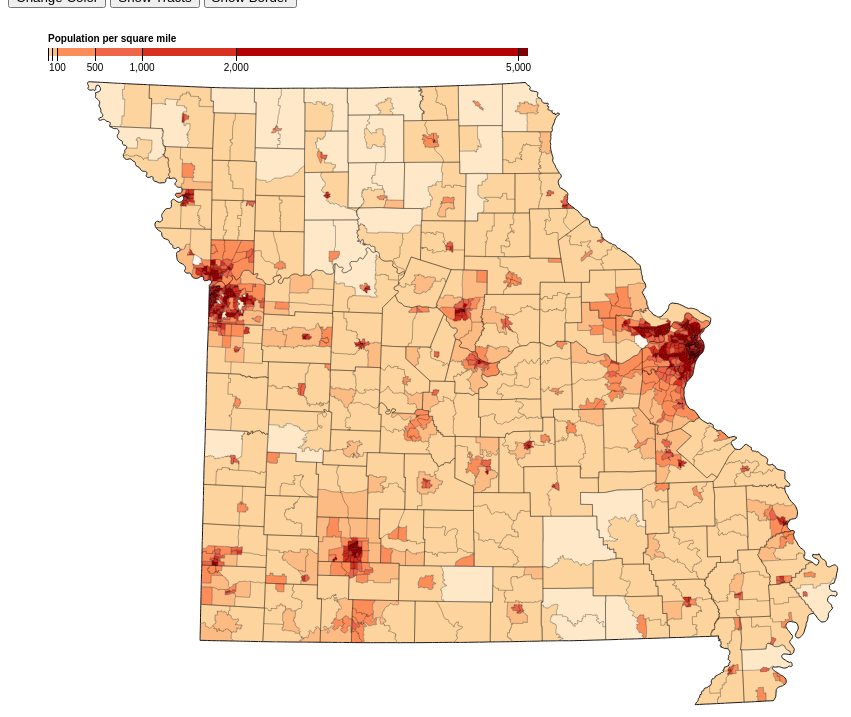
D3 v3 page, settled after 480 driven frames (8 s of simulated time); the page loaded 1 data file(s).



var width = 960,
    height = 800;

var formatNumber = d3.format(",d");

var projection = d3.geo.albers()
    .center([0, 30])
    .rotate([93, 0])
    .parallels([50, 60])
    .scale(8000)    //size of the map
    .translate([width / 2 - 100, height / 2 + 1100]); //repositioning the map
    
var path = d3.geo.path()
    .projection(projection);
    
var color = d3.scale.threshold()
    .domain([1, 10, 50, 100, 500, 1000, 2000, 5000])
    .range(["#fff7ec", "#fee8c8", "#fdd49e", "#fdbb84", "#fc8d59", "#ef6548", "#d7301f", "#b30000", "#7f0000"]);
    
var colorBlue = d3.scale.threshold()
    .domain([1, 10, 50, 100, 500, 1000, 2000, 5000])
    .range(["#f8f9ff", "#a5b2f7", "#b5c1fa", "#90a2fb", "#5b76ff", "#3658ff", "#0d35fe", "#0221bb", "#010a37"]);

// A position encoding for the key only.
var x = d3.scale.linear()
    .domain([0, 5100])
    .range([0, 480]);

var xAxis = d3.svg.axis()
    .scale(x)
    .orient("bottom")
    .tickSize(13)
    .tickValues(color.domain())
    .tickFormat(function(d) { return d >= 100 ? formatNumber(d) : null; });

var svg = d3.select("body").append("svg")
    .attr("width", width)
    .attr("height", height);
    
var g = svg.append("g")
    .attr("class", "key")
    .attr("transform", "translate(40,40)");

g.selectAll("rect")
    .data(color.range().map(function(d, i) {
      return {
        x0: i ? x(color.domain()[i - 1]) : x.range()[0],
        x1: i < color.domain().length ? x(color.domain()[i]) : x.range()[1],
        z: d
      };
    }))
  .enter().append("rect")
    .attr("height", 8)
    .attr("x", function(d) { return d.x0; })
    .attr("width", function(d) { return d.x1 - d.x0; })
    .style("fill", function(d) { return d.z; });

g.call(xAxis).append("text")
    .attr("class", "caption")
    .attr("y", -6)
    .text("Population per square mile");

d3.json("MO.json", function(error, mo) {
  if (error) throw error;

  var tracts = topojson.feature(mo, mo.objects.tracts);

  // Clip tracts to land.
  svg.append("defs").append("clipPath")
      .attr("id", "clip-land")
    .append("path")
      .datum(topojson.feature(mo, mo.objects.counties))
      .attr("d", path);

  // Group tracts by color for faster rendering.
  svg.append("g")
        .attr("id", "red")
        .attr("class", "tract")
        .attr("clip-path", "url(#clip-land)")
    .selectAll("path")
        .data(d3.nest()
        .key(function(d) { return color(d.properties.population / d.properties.area * 2.58999e6); })
        .entries(tracts.features.filter(function(d) { return d.properties.area; })))
    .enter().append("path")
      .style("fill", function(d) { return d.key; })
      .attr("d", function(d) { return path({type: "FeatureCollection", features: d.values}); });
    
     svg.append("g")
        .attr("opacity", 0)
        .attr("id", "blue")
        .attr("class", "tract")
        .attr("clip-path", "url(#clip-land)")
    .selectAll("path")
        .data(d3.nest()
        .key(function(d) { return colorBlue(d.properties.population / d.properties.area * 2.58999e6); })
        .entries(tracts.features.filter(function(d) { return d.properties.area; })))
    .enter().append("path")
      .style("fill", function(d) { return d.key; })
      .attr("d", function(d) { return path({type: "FeatureCollection", features: d.values}); });

  // Draw county borders.
  svg.append("path")
      .datum(topojson.mesh(mo, mo.objects.counties, function(a, b) { return a !== b; }))
      .attr("class", "county-border")
      .attr("d", path);
    
    //draw tracts
    svg.append("path")
        .attr("id", "tracts")
        .datum(topojson.mesh(mo, mo.objects.tracts, function(a, b) { return a !== b; }))
        .attr("class", "county-border")
        .attr("d", path);
    
    //draw state borders
    svg.append("path")
        .attr("id", "border")
        .datum(topojson.mesh(mo, mo.objects.tracts, function(a, b) { return a === b; }))
        .attr("class", "state-border")
        .attr("d", path);
});
        
var colorcount = 0;
    //Change colors
function changeColor() {
if(colorcount % 2 == 0){    //sets opacity of the svg element with id 'blue' or 'red'
    //if the counter of the color is even, it will be red. Otherwise it will be blue
    svg.selectAll("#red")
        .attr("opacity", 0);
    svg.selectAll("#blue")
        .attr("opacity", 1);
    }
    else{
        svg.selectAll("#red")
            .attr("opacity", 1);
        svg.selectAll("#blue")
            .attr("opacity", 0);
    }; 
    //Redraw the legend with proper colors, using the same method to change map colors.
    if(colorcount % 2 == 0){
        g.selectAll("rect")
            .data(colorBlue.range().map(function(d, i) {
                return {
                    x0: i ? x(colorBlue.domain()[i - 1]) : x.range()[0],
                    x1: i < colorBlue.domain().length ? x(colorBlue.domain()[i]) : x.range()[1],
                    z: d
                };
            }))
        .style("fill", function(d) {return d.z; });
    }
    else{
         g.selectAll("rect")
        .data(color.range().map(function(d, i) {
                return {
                    x0: i ? x(color.domain()[i - 1]) : x.range()[0],
                    x1: i < color.domain().length ? x(color.domain()[i]) : x.range()[1],
                    z: d
                };
            }))
     .style("fill", function(d) {return d.z; });
    }
    
    
    colorcount++; //increment the count
}
var tractscount = 0;
 function showTracts()
    {
        if(tractscount % 2 == 0){
            svg.selectAll("#tracts")
                .attr("opacity", 0);
            }
        else {
            svg.selectAll("#tracts")
                .attr("opacity", 1);
        }
        console.log(tractscount);
        tractscount++;
    }
    
var bordercount = 0;
 function showBorder()
    {
        if(bordercount % 2 == 0){
            svg.selectAll("#border")
                .attr("opacity", 0);
            }
        else {
            svg.selectAll("#border")
                .attr("opacity", 1);
        }
        console.log(bordercount);
        bordercount++;
    }
d3.select(self.frameElement).style("height", height + "px");   


### data: MO.json
{
 "type": "Topology",
 "transform": {
  "scale": [
   0.0006677,
   0.0004618
  ],
  "translate": [
   -95.77,
   36.0
  ]
 },
 "objects": {
  "counties": {
   "type": "GeometryCollection",
   "bbox": [
    -95.77,
    36.0,
    -89.1,
    40.61
   ],
   "geometries": [
    "{... 4 keys}",
    "{... 4 keys}",
    "{... 4 keys}",
    "{... 4 keys}",
    "{... 4 keys}",
    "{... 4 keys}",
    "{... 4 keys}",
    "{... 4 keys}",
    "... 107 more items"
   ]
  },
  "tracts": {
   "type": "GeometryCollection",
   "bbox": [
    -95.77,
    36.0,
    -89.1,
    40.61
   ],
   "geometries": [
    "{... 4 keys}",
    "{... 4 keys}",
    "{... 4 keys}",
    "{... 4 keys}",
    "{... 4 keys}",
    "{... 4 keys}",
    "{... 4 keys}",
    "{... 4 keys}",
    "... 1,385 more items"
   ]
  }
 },
 "arcs": [
  [
   [
    5203,
    7816
   ],
   [
    2,
    0
   ]
  ],
  [
   [
    5205,
    7816
   ],
   [
    169,
    -3
   ]
  ],
  [
   [
    5374,
    7813
   ],
   [
    3,
    127
   ]
  ],
  [
   [
    5377,
    7940
   ],
   [
    506,
    -9
   ]
  ],
  [
   [
    5883,
    7931
   ],
   [
    197,
    -2
   ]
  ],
  [
   [
    6080,
    7929
   ],
   [
    5,
    -127
   ]
  ],
  [
   [
    6085,
    7802
   ],
   [
    -9,
    -563
   ]
  ],
  [
   [
    6076,
    7239
   ],
   [
    -223,
    -3
   ],
   [
    -664,
    22
   ]
  ],
  "... 6,694 more items"
 ]
}